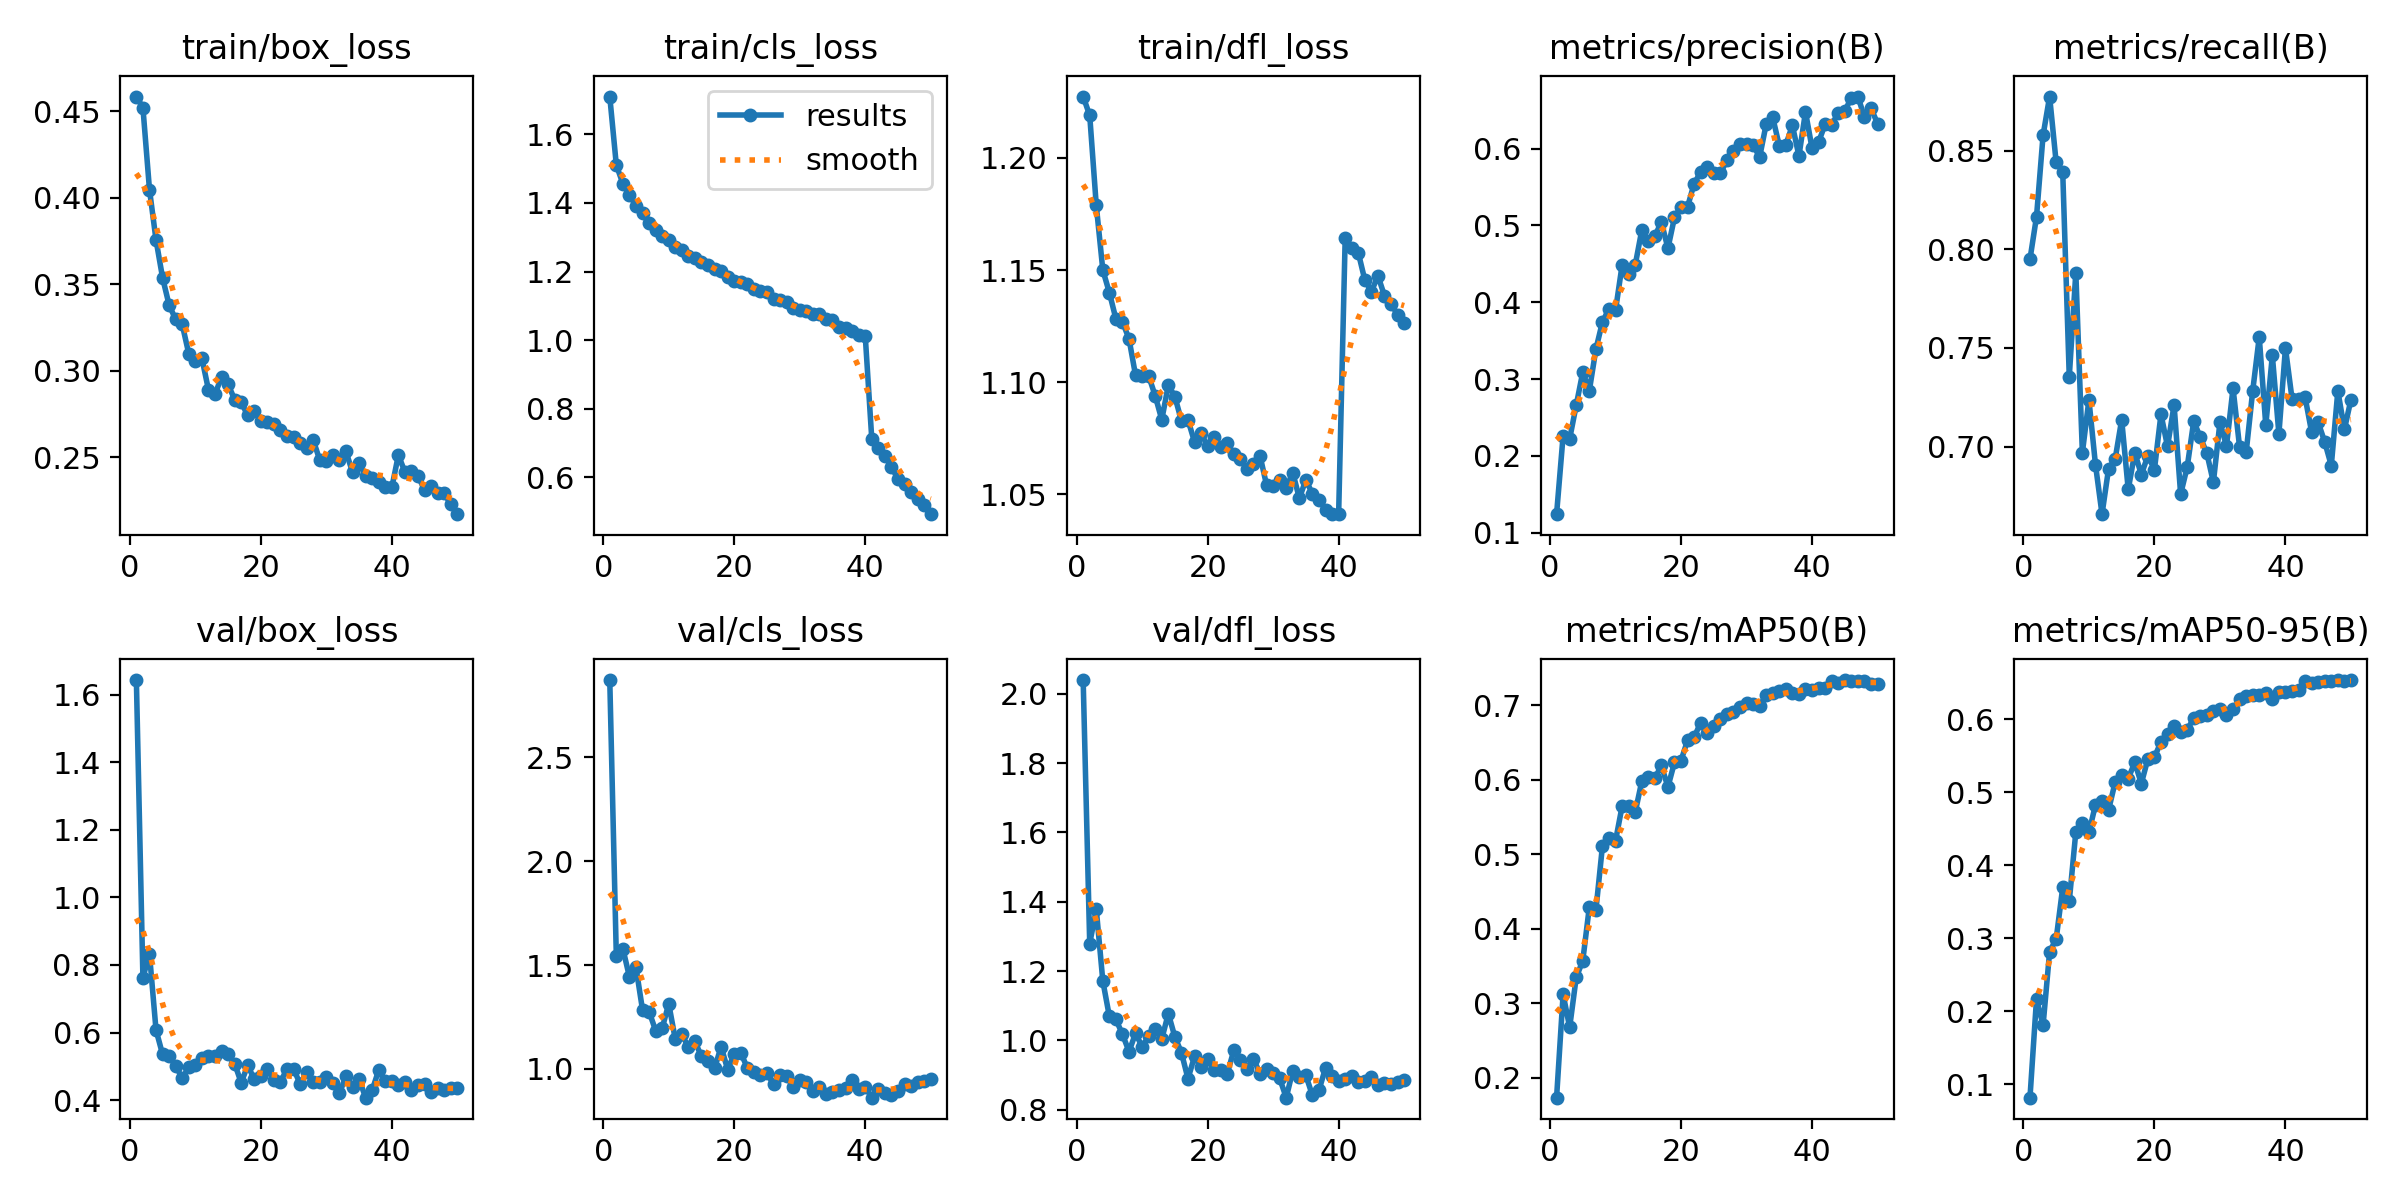

The file beside this chart, header and first rows:
epoch, train/box_loss, train/cls_loss, train/dfl_loss, metrics/precision(B), metrics/recall(B), metrics/mAP50(B), metrics/mAP50-95(B), val/box_loss, val/cls_loss, val/dfl_loss, lr/pg0, lr/pg1, lr/pg2
1, 0.4585, 1.71, 1.227, 0.1239, 0.795, 0.1733, 0.08154, 1.643, 2.873, 2.04, 0.0003687, 0.0003687, 0.0003687
2, 0.4521, 1.511, 1.219, 0.2262, 0.8166, 0.3117, 0.2167, 0.7625, 1.544, 1.279, 0.0007244, 0.0007244, 0.0007244
3, 0.4048, 1.457, 1.179, 0.2221, 0.8579, 0.2678, 0.1806, 0.8326, 1.579, 1.379, 0.001065, 0.001065, 0.001065
4, 0.3756, 1.423, 1.15, 0.2657, 0.8775, 0.3346, 0.2815, 0.6076, 1.443, 1.171, 0.001045, 0.001045, 0.001045
5, 0.3538, 1.392, 1.14, 0.309, 0.8441, 0.357, 0.2989, 0.5355, 1.489, 1.069, 0.001045, 0.001045, 0.001045
6, 0.3379, 1.37, 1.128, 0.2847, 0.8392, 0.4291, 0.3694, 0.5294, 1.284, 1.06, 0.001023, 0.001023, 0.001023
7, 0.3297, 1.341, 1.127, 0.3386, 0.7353, 0.4245, 0.3507, 0.502, 1.276, 1.017, 0.001001, 0.001001, 0.001001
8, 0.3268, 1.321, 1.119, 0.3743, 0.7883, 0.5107, 0.4454, 0.4647, 1.184, 0.9676, 0.000979, 0.000979, 0.000979
9, 0.3098, 1.302, 1.103, 0.3914, 0.6969, 0.5219, 0.4584, 0.4974, 1.195, 1.02, 0.000957, 0.000957, 0.000957
10, 0.3059, 1.293, 1.103, 0.3895, 0.7238, 0.5178, 0.4451, 0.5049, 1.314, 0.9816, 0.000935, 0.000935, 0.000935
11, 0.3073, 1.272, 1.103, 0.4481, 0.6908, 0.5641, 0.4825, 0.5246, 1.143, 1.012, 0.000913, 0.000913, 0.000913
12, 0.2891, 1.264, 1.094, 0.4374, 0.6657, 0.5642, 0.4875, 0.5318, 1.166, 1.032, 0.000891, 0.000891, 0.000891
13, 0.2864, 1.246, 1.083, 0.4482, 0.6888, 0.556, 0.4757, 0.5319, 1.105, 1.004, 0.000869, 0.000869, 0.000869
14, 0.2964, 1.24, 1.099, 0.4935, 0.6936, 0.5975, 0.5134, 0.545, 1.132, 1.077, 0.000847, 0.000847, 0.000847
15, 0.2921, 1.226, 1.094, 0.4803, 0.7136, 0.6041, 0.523, 0.5355, 1.06, 1.01, 0.000825, 0.000825, 0.000825
16, 0.2834, 1.22, 1.083, 0.4862, 0.6782, 0.6016, 0.5187, 0.5082, 1.037, 0.9645, 0.000803, 0.000803, 0.000803
17, 0.2818, 1.209, 1.083, 0.5045, 0.6969, 0.6191, 0.5407, 0.4516, 1.002, 0.8892, 0.000781, 0.000781, 0.000781
18, 0.2742, 1.201, 1.073, 0.4702, 0.6858, 0.5901, 0.5118, 0.5027, 1.107, 0.9534, 0.000759, 0.000759, 0.000759
19, 0.277, 1.185, 1.077, 0.5105, 0.6953, 0.6232, 0.5455, 0.4618, 0.996, 0.9234, 0.000737, 0.000737, 0.000737
20, 0.2708, 1.171, 1.071, 0.5243, 0.6884, 0.6256, 0.548, 0.4719, 1.072, 0.9451, 0.000715, 0.000715, 0.000715
21, 0.2705, 1.171, 1.075, 0.5244, 0.7164, 0.6528, 0.5687, 0.4907, 1.077, 0.9143, 0.000693, 0.000693, 0.000693
22, 0.2693, 1.164, 1.071, 0.5545, 0.7001, 0.6569, 0.5803, 0.4605, 1.004, 0.9157, 0.000671, 0.000671, 0.000671
23, 0.2659, 1.15, 1.073, 0.5695, 0.7211, 0.6766, 0.5903, 0.4536, 0.9845, 0.9037, 0.000649, 0.000649, 0.000649
24, 0.2622, 1.143, 1.068, 0.5763, 0.6758, 0.6627, 0.5821, 0.4929, 0.9695, 0.9711, 0.000627, 0.000627, 0.000627
25, 0.2619, 1.14, 1.066, 0.5687, 0.6896, 0.6718, 0.5857, 0.4927, 0.9788, 0.9423, 0.000605, 0.000605, 0.000605
26, 0.2584, 1.12, 1.061, 0.5677, 0.7129, 0.6808, 0.601, 0.4477, 0.9254, 0.9164, 0.000583, 0.000583, 0.000583
27, 0.2556, 1.116, 1.063, 0.5849, 0.7047, 0.6878, 0.6049, 0.4831, 0.9719, 0.9466, 0.0005611, 0.0005611, 0.0005611
28, 0.2599, 1.111, 1.067, 0.5968, 0.6966, 0.6902, 0.6062, 0.4534, 0.9632, 0.9032, 0.0005391, 0.0005391, 0.0005391
29, 0.2483, 1.095, 1.054, 0.6063, 0.6819, 0.6977, 0.6113, 0.4522, 0.9147, 0.9162, 0.0005171, 0.0005171, 0.0005171
30, 0.2476, 1.089, 1.054, 0.6067, 0.7123, 0.7023, 0.6137, 0.4678, 0.9467, 0.907, 0.0004951, 0.0004951, 0.0004951
31, 0.2514, 1.085, 1.057, 0.605, 0.7003, 0.7018, 0.6056, 0.4494, 0.9361, 0.89, 0.0004731, 0.0004731, 0.0004731
32, 0.2483, 1.076, 1.053, 0.589, 0.7296, 0.6987, 0.614, 0.42, 0.8929, 0.8345, 0.0004511, 0.0004511, 0.0004511
33, 0.2533, 1.077, 1.06, 0.6321, 0.6998, 0.7137, 0.6274, 0.4709, 0.9111, 0.9125, 0.0004291, 0.0004291, 0.0004291
34, 0.2413, 1.062, 1.048, 0.6407, 0.697, 0.7166, 0.6313, 0.4391, 0.8806, 0.8931, 0.0004071, 0.0004071, 0.0004071
35, 0.2469, 1.06, 1.056, 0.6037, 0.7281, 0.7191, 0.6327, 0.4616, 0.8884, 0.8987, 0.0003851, 0.0003851, 0.0003851
36, 0.2391, 1.039, 1.05, 0.6051, 0.7555, 0.7217, 0.6328, 0.4073, 0.8978, 0.8407, 0.0003631, 0.0003631, 0.0003631
37, 0.2381, 1.036, 1.048, 0.6303, 0.7108, 0.716, 0.6352, 0.4295, 0.9063, 0.856, 0.0003411, 0.0003411, 0.0003411
38, 0.2356, 1.026, 1.043, 0.5906, 0.7462, 0.7151, 0.628, 0.489, 0.9462, 0.9205, 0.0003191, 0.0003191, 0.0003191
39, 0.2327, 1.016, 1.041, 0.6479, 0.7064, 0.7221, 0.6371, 0.4553, 0.9014, 0.898, 0.0002971, 0.0002971, 0.0002971
40, 0.2326, 1.012, 1.041, 0.6006, 0.75, 0.7199, 0.6369, 0.4567, 0.9143, 0.8817, 0.0002751, 0.0002751, 0.0002751
41, 0.2513, 0.711, 1.164, 0.6088, 0.7244, 0.723, 0.6389, 0.4445, 0.8609, 0.8877, 0.0002531, 0.0002531, 0.0002531
42, 0.2414, 0.6862, 1.16, 0.6317, 0.724, 0.7231, 0.6403, 0.4541, 0.9041, 0.8968, 0.0002311, 0.0002311, 0.0002311
43, 0.242, 0.6618, 1.158, 0.6308, 0.725, 0.7322, 0.6519, 0.4294, 0.8847, 0.8788, 0.0002091, 0.0002091, 0.0002091
44, 0.2391, 0.6308, 1.145, 0.6468, 0.7073, 0.7299, 0.6494, 0.4444, 0.8753, 0.8835, 0.0001871, 0.0001871, 0.0001871
45, 0.2311, 0.5938, 1.14, 0.6491, 0.7123, 0.7336, 0.6507, 0.4489, 0.8925, 0.894, 0.0001651, 0.0001651, 0.0001651
46, 0.2335, 0.5817, 1.147, 0.6663, 0.7023, 0.7325, 0.6522, 0.4233, 0.9249, 0.8698, 0.0001431, 0.0001431, 0.0001431
47, 0.2296, 0.558, 1.139, 0.6679, 0.6904, 0.732, 0.6529, 0.4348, 0.919, 0.8755, 0.0001211, 0.0001211, 0.0001211
48, 0.2291, 0.5358, 1.135, 0.6411, 0.7282, 0.7317, 0.6535, 0.4301, 0.9374, 0.8743, 9.9101e-05, 9.9101e-05, 9.9101e-05
49, 0.2227, 0.5181, 1.13, 0.6529, 0.7087, 0.7289, 0.6521, 0.4354, 0.9405, 0.8794, 7.7103e-05, 7.7103e-05, 7.7103e-05
50, 0.2171, 0.4923, 1.126, 0.6326, 0.7239, 0.7286, 0.6532, 0.4368, 0.9519, 0.8854, 5.5106e-05, 5.5106e-05, 5.5106e-05
